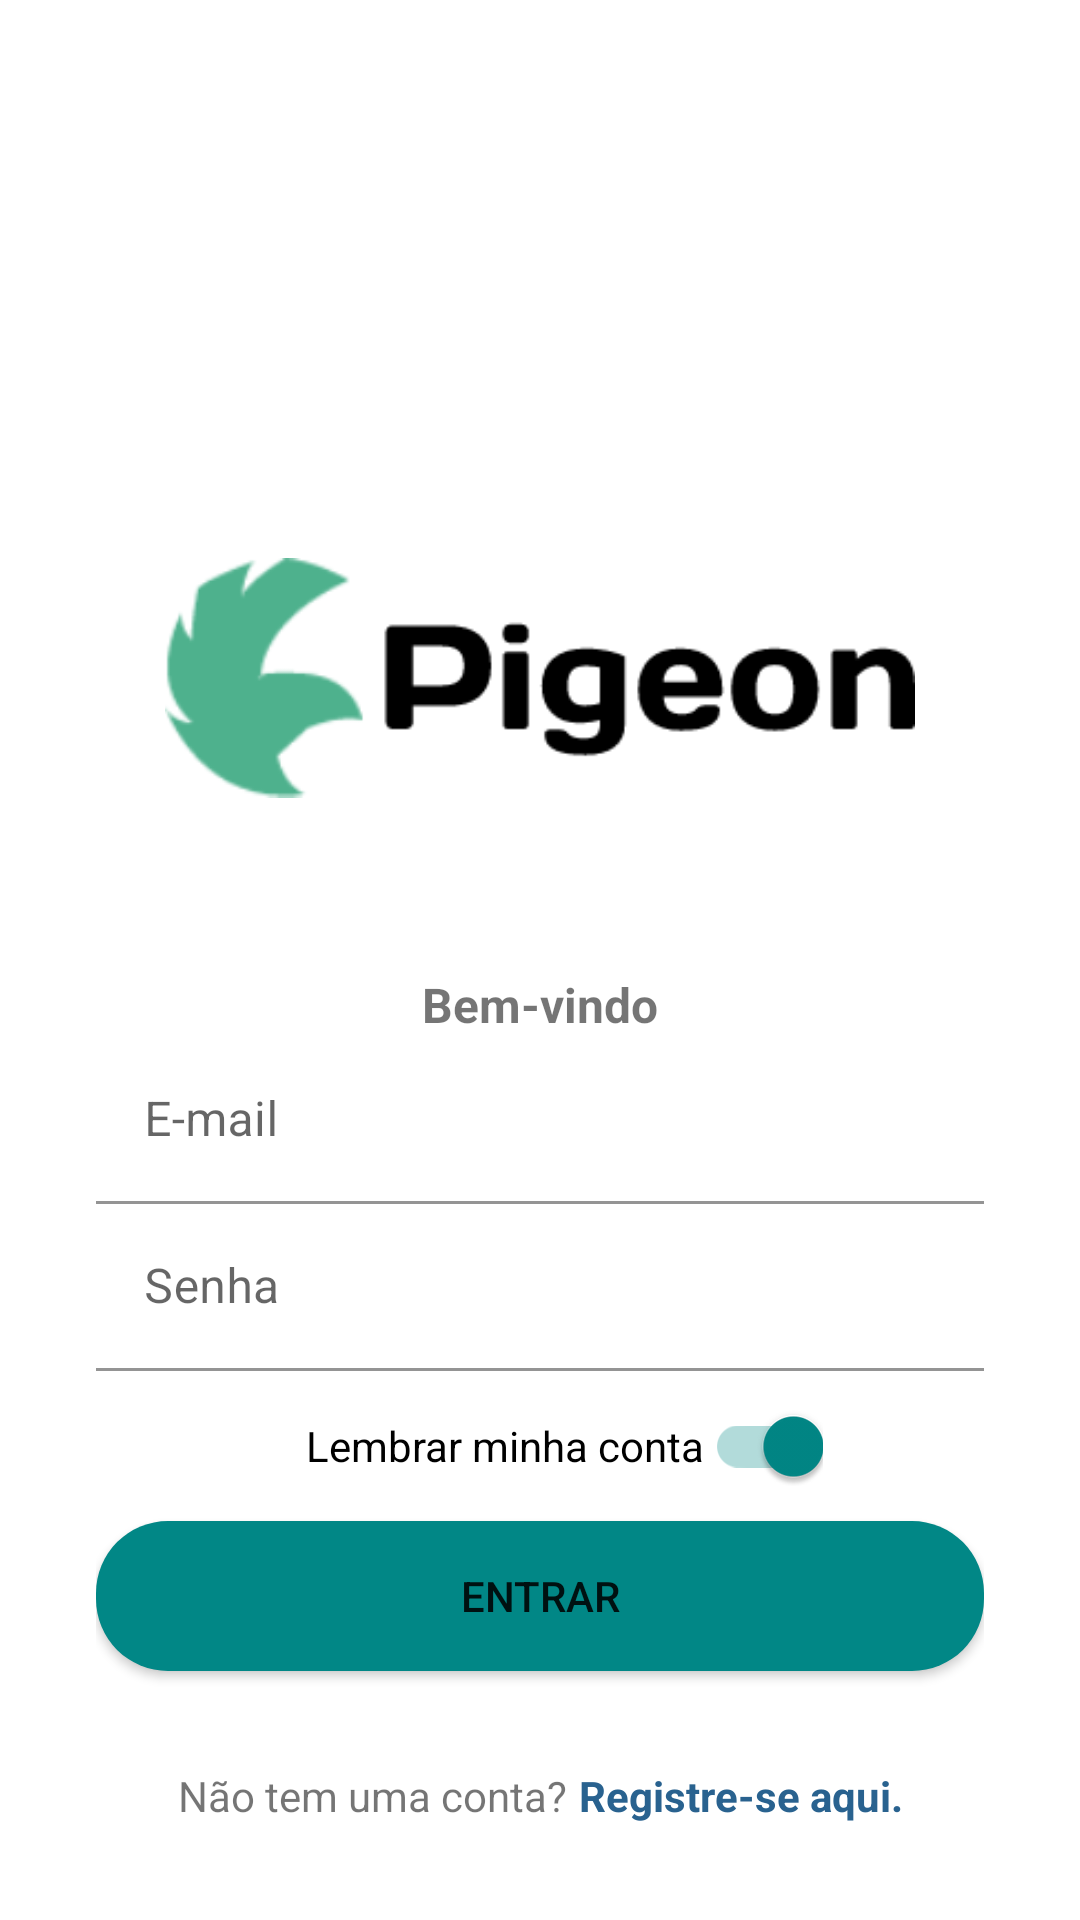

This screen was rendered from an Android layout file. Write that file and the resources it references.
<!-- AndroidManifest.xml: application theme Theme.Pigeon -->
<!-- res/layout/activity_login.xml -->
<?xml version="1.0" encoding="utf-8"?>
<androidx.constraintlayout.widget.ConstraintLayout xmlns:android="http://schemas.android.com/apk/res/android"
    xmlns:app="http://schemas.android.com/apk/res-auto"
    xmlns:tools="http://schemas.android.com/tools"
    android:layout_width="match_parent"
    android:layout_height="match_parent"
    android:background="@drawable/gradient_"
    tools:context=".registerlogin.RegisterActivity">

    <ImageView
        android:id="@+id/logo_pigeon"
        android:layout_width="250dp"
        android:layout_height="100dp"
        android:layout_marginBottom="32dp"
        android:src="@drawable/pigeon_logo"
        app:layout_constraintBottom_toTopOf="@+id/cardview_login"
        app:layout_constraintEnd_toEndOf="parent"
        app:layout_constraintStart_toStartOf="parent" />

    <androidx.cardview.widget.CardView
        android:id="@+id/cardview_login"
        android:layout_width="match_parent"
        android:layout_height="wrap_content"
        android:layout_marginStart="16dp"
        android:layout_marginTop="0dp"
        android:layout_marginEnd="16dp"
        android:layout_marginBottom="16dp"
        android:background="@color/white"
        app:cardCornerRadius="4dp"
        app:cardElevation="0dp"
        app:layout_constraintBottom_toBottomOf="parent"
        app:layout_constraintEnd_toEndOf="parent"
        app:layout_constraintStart_toStartOf="parent">

        <androidx.constraintlayout.widget.ConstraintLayout
            android:layout_width="match_parent"
            android:layout_height="match_parent"
            android:padding="16dp">

            <TextView
                android:id="@+id/textview_create_account"
                android:layout_width="wrap_content"
                android:layout_height="wrap_content"
                android:gravity="center"
                android:text="Bem-vindo"
                android:textSize="16sp"
                android:textStyle="bold"
                app:layout_constraintEnd_toEndOf="parent"
                app:layout_constraintStart_toStartOf="parent"
                app:layout_constraintTop_toTopOf="parent" />

            <com.google.android.material.textfield.TextInputLayout
                android:id="@+id/txt_input_email"
                android:layout_width="0dp"
                android:layout_height="wrap_content"
                android:hint="E-mail"
                app:layout_constraintEnd_toEndOf="parent"
                app:layout_constraintStart_toStartOf="parent"
                app:layout_constraintTop_toBottomOf="@+id/textview_create_account">

                <com.google.android.material.textfield.TextInputEditText
                    android:layout_width="match_parent"
                    android:layout_height="wrap_content"
                    android:background="@color/white"
                    android:inputType="textEmailAddress" />

            </com.google.android.material.textfield.TextInputLayout>

            <com.google.android.material.textfield.TextInputLayout
                android:id="@+id/txt_input_password"
                android:layout_width="0dp"
                android:layout_height="wrap_content"
                android:hint="Senha"
                app:layout_constraintEnd_toEndOf="@+id/txt_input_email"
                app:layout_constraintStart_toStartOf="@+id/txt_input_email"
                app:layout_constraintTop_toBottomOf="@+id/txt_input_email">

                <com.google.android.material.textfield.TextInputEditText
                    android:layout_width="match_parent"
                    android:layout_height="wrap_content"
                    android:background="@color/white"
                    android:inputType="textPassword" />

            </com.google.android.material.textfield.TextInputLayout>

            <androidx.appcompat.widget.SwitchCompat
                android:id="@+id/switch_lembrar_senha"
                android:layout_width="wrap_content"
                android:layout_height="50dp"
                android:checked="true"
                android:paddingLeft="16dp"
                android:text="Lembrar minha conta"
                android:textAlignment="textStart"
                android:theme="@style/SCBSwitch"
                app:layout_constraintEnd_toEndOf="@+id/txt_input_password"
                app:layout_constraintStart_toStartOf="@+id/txt_input_password"
                app:layout_constraintTop_toBottomOf="@+id/txt_input_password" />

            <Button
                android:id="@+id/btn_entrar"
                android:layout_width="0dp"
                android:layout_height="50dp"
                android:layout_marginBottom="42dp"
                android:background="@drawable/rounded_btn"
                android:text="Entrar"
                app:backgroundTint="@color/teal_700"
                app:layout_constraintEnd_toEndOf="@+id/txt_input_password"
                app:layout_constraintStart_toStartOf="@+id/txt_input_password"
                app:layout_constraintTop_toBottomOf="@+id/switch_lembrar_senha" />

            <androidx.constraintlayout.widget.ConstraintLayout
                android:id="@+id/textview_grupo"
                android:layout_width="wrap_content"
                android:layout_height="wrap_content"
                android:layout_marginTop="32dp"
                app:layout_constraintEnd_toEndOf="parent"
                app:layout_constraintStart_toStartOf="parent"
                app:layout_constraintTop_toBottomOf="@id/btn_entrar">

                <TextView
                    android:id="@+id/textview_nao_tem_conta"
                    android:layout_width="wrap_content"
                    android:layout_height="wrap_content"
                    android:text="Não tem uma conta?"
                    app:layout_constraintStart_toStartOf="@+id/textview_grupo"
                    app:layout_constraintTop_toTopOf="@+id/textview_grupo" />

                <TextView
                    android:id="@+id/textview_registre_se"
                    android:layout_width="wrap_content"
                    android:layout_height="wrap_content"
                    android:layout_marginStart="4dp"
                    android:text="Registre-se aqui."
                    android:textColor="@color/blue_pg"
                    android:textStyle="bold"
                    app:layout_constraintStart_toEndOf="@+id/textview_nao_tem_conta"
                    app:layout_constraintTop_toTopOf="@+id/textview_grupo" />

            </androidx.constraintlayout.widget.ConstraintLayout>

        </androidx.constraintlayout.widget.ConstraintLayout>

    </androidx.cardview.widget.CardView>

</androidx.constraintlayout.widget.ConstraintLayout>
<!-- resources referenced by this layout -->
<resources>
  <color name="blue_pg">#29628F</color>
  <color name="teal_700">#FF018786</color>
  <color name="white">#FFFFFFFF</color>
  <!-- drawable pigeon_logo: png bitmap (drawable, 445602 bytes) -->
  <!-- drawable rounded_btn (drawable) -->
  <?xml version="1.0" encoding="utf-8"?>
  <shape xmlns:android="http://schemas.android.com/apk/res/android">
      <corners android:radius="24dp" />
      <solid android:color="@color/blue_pg" />
  </shape>
  <style name="SCBSwitch" parent="Theme.AppCompat.Light">
          
          <item name="colorControlActivated">@color/teal_700</item>
  
          
          <item name="colorSwitchThumbNormal">#f1f1f1</item>
  
          
          <item name="android:colorForeground">#42221f1f</item>
      </style>
  <style name="Theme.Pigeon" parent="Theme.MaterialComponents.Light.NoActionBar">
          
          <item name="colorPrimary">@color/teal_700</item>
          <item name="colorPrimaryVariant">@color/purple_700</item>
          <item name="colorOnPrimary">@color/white</item>
          
          <item name="colorSecondary">@color/teal_200</item>
          <item name="colorSecondaryVariant">@color/teal_700</item>
          <item name="colorOnSecondary">@color/black</item>
          
          <item name="android:statusBarColor" tools:targetApi="l">@color/blue_pg</item>
          
      </style>
  <color name="purple_700">#FF3700B3</color>
  <color name="teal_200">#FF03DAC5</color>
  <color name="black">#FF000000</color>
</resources>
